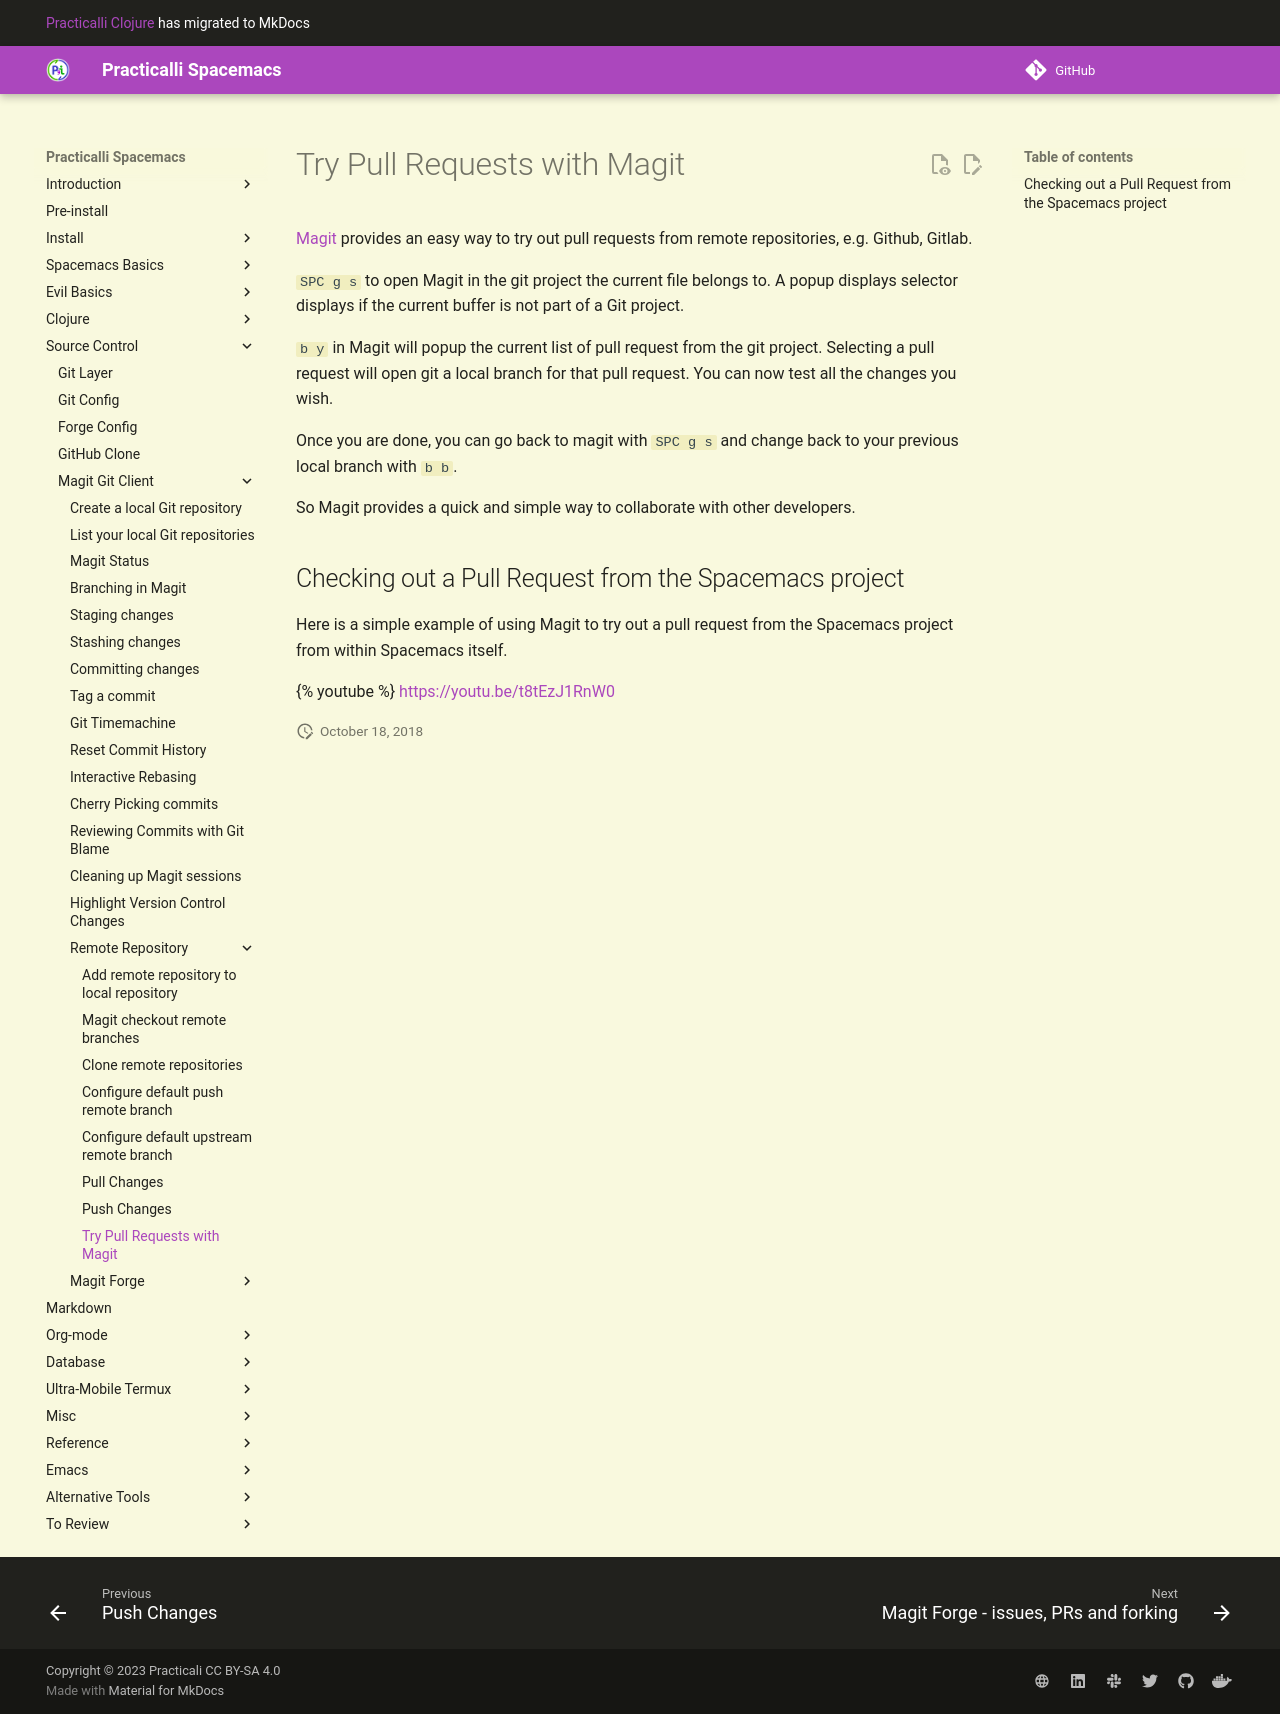

repository: practicalli/spacemacs · page: source-control/magit/remote-repositories/try-pull-requests/index.html · generator: mkdocs

# Try Pull Requests with Magit

[Magit](https://magit.vc/) provides an easy way to try out pull requests from remote repositories, e.g. Github, Gitlab.

`SPC g s`  to open Magit in the git project the current file belongs to.  A popup displays selector displays if the current buffer is not part of a Git project.

`b y`  in Magit will popup the current list of pull request from the git project.  Selecting a pull request will open git a local branch for that pull request.  You can now test all the changes you wish.

Once you are done, you can go back to magit with `SPC g s` and change back to your previous local branch with `b b`.

So Magit provides a quick and simple way to collaborate with other developers.


## Checking out a Pull Request from the Spacemacs project

Here is a simple example of using Magit to try out a pull request from the Spacemacs project from within Spacemacs itself.

{% youtube %}
https://youtu.be/t8tEzJ1RnW0
{% endyoutube %}
